Run: headless pygame with SDL's dummy video driver; simulated clock (each Clock.tick advances the game by its frame time, no real sleeping); random seed 0; keys injected as events and as key.get_pressed() state; no mouse input.
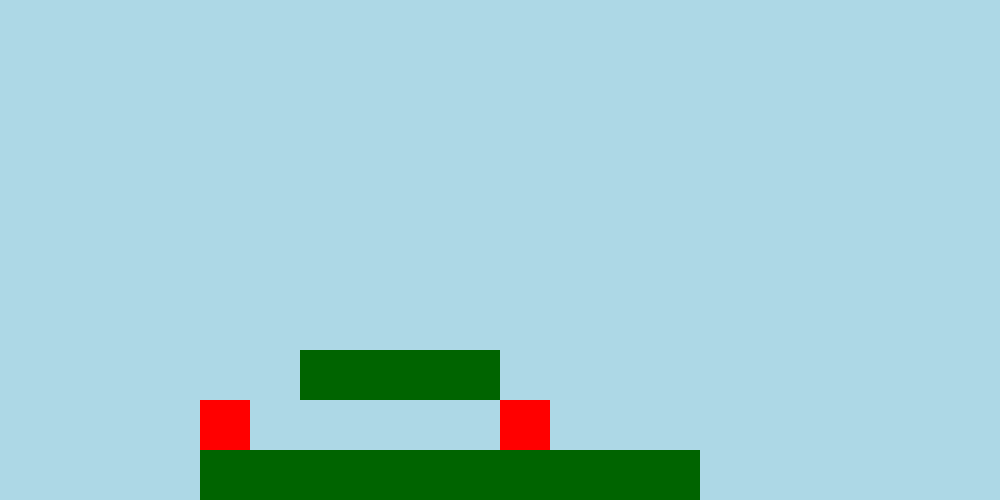
Frame 1 of 4 · flips 1–60 · no input
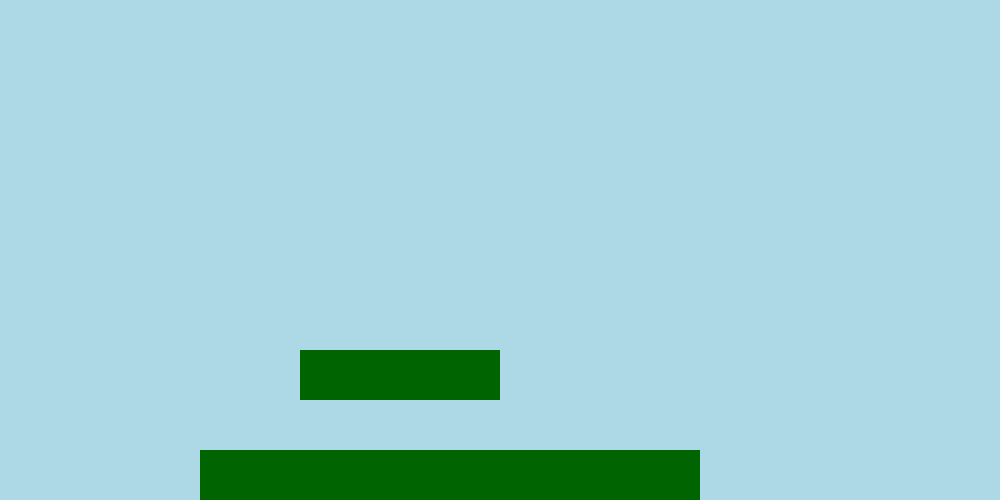
Frame 2 of 4 · flips 61–180 · tapped SPACE, RETURN · held RIGHT (→), D
Frame 3 of 4 · flips 181–300 · held DOWN (↓), S · screen unchanged from frame 2, image omitted
Frame 4 of 4 · flips 301–420 · held LEFT (←), A, UP (↑), W · screen unchanged from frame 3, image omitted

The pygame program that drew these frames:

import pygame

pygame.init()

WIDTH, HEIGHT = 1000, 500
FPS = 60
GRAVITY = 1
JUMP_SPEED = 15
BULLET_COOLDOWN = 1000 / 5

clock = pygame.time.Clock()
screen = pygame.display.set_mode((WIDTH,HEIGHT))
pygame.display.update()
pygame.display.set_caption("Shooter Game 1v1")

class BLOCK:
    COLOR = pygame.Color("dark green")
    def __init__(self, x, y, width, height):
        self.block_rect = pygame.Rect(x, y, width, height)

    def draw(self):
        pygame.draw.rect(screen, self.COLOR, self.block_rect)

class PLAYER:
    COLOR = pygame.Color("red")

    def __init__(self, player_number, x, y):
        width, height = 50, 50
        self.rect = pygame.Rect(x, y, width, height)
        self.direction = "right"
        self.x_vel = 5
        self.y_vel = 0
        self.jump_count = 0
        self.bullets = []
        self.last_shot = pygame.time.get_ticks()
        self.player_number = player_number


    def draw(self):
        pygame.draw.rect(screen, self.COLOR, self.rect)

    def check_keys(self):
        keys = pygame.key.get_pressed()
        if self.player_number == 1:
            if keys[pygame.K_LEFT]:
                self.move_left()
            if keys[pygame.K_RIGHT]:
                self.move_right()
            if keys[pygame.K_UP] and self.jump_count < 1:
                self.jump()
            if keys[pygame.K_SPACE]:
                self.shoot()
        if self.player_number == 2:
            if keys[pygame.K_a]:
                self.move_left()
            if keys[pygame.K_d]:
                self.move_right()
            if keys[pygame.K_w] and self.jump_count < 1:
                self.jump()
            if keys[pygame.K_CAPSLOCK]:
                self.shoot()

    def move_left(self):
        self.rect.x -= self.x_vel
        self.direction = "left"

    def move_right(self):
        self.rect.x += self.x_vel
        self.direction = "right"

    def gravity(self):
        self.y_vel += GRAVITY
        self.rect.y += self.y_vel

    def jump(self):
        self.y_vel = -JUMP_SPEED
        self.jump_count += 1

    def shoot(self):
        current_time = pygame.time.get_ticks()

        if current_time - self.last_shot > BULLET_COOLDOWN:
            bullet_x = self.rect.centerx
            bullet_y = self.rect.centery
            new_bullet = BULLET(bullet_x, bullet_y, self.direction, self.player_number)
            self.bullets.append(new_bullet)
            self.last_shot = current_time



    def collide_vertical(self, blocks):
        self.touching_ground = False
        for block in blocks:
            if self.rect.colliderect(block.block_rect):
                if self.y_vel > 0:
                    self.rect.bottom = block.block_rect.top
                    self.y_vel = 0
                    self.touching_ground = True
                    self.jump_count = 0

    def collide_horizontal(self, blocks):
        for block in blocks:
            if self.rect.colliderect(block.block_rect) and self.rect.bottom != block.block_rect.top and self.x_vel != 0:
                if self.rect.right > block.block_rect.left and self.rect.left < block.block_rect.left:
                    self.rect.right = block.block_rect.left
                elif self.rect.left < block.block_rect.right and self.rect.right > block.block_rect.right:
                    self.rect.left = block.block_rect.right

    def update(self):
        self.check_keys()
        self.gravity()
        self.collide_vertical(blocks)
        self.collide_horizontal(blocks)
        for bullet in self.bullets:
            bullet.update()


class BULLET:
    COLOR = pygame.Color("yellow")
    SPEED = 10
    WIDTH, HEIGHT = 10, 5

    def __init__(self, x, y, direction, player_number):
        self.rect = pygame.Rect(x, y, self.WIDTH, self.HEIGHT)
        self.direction = direction
        self.bullet_number = player_number
        self.collided = False

    def draw(self):
        pygame.draw.rect(screen, self.COLOR, self.rect)

    def update(self):
        if self.collided == False:
            if self.direction == "right":
                self.rect.x += self.SPEED
            elif self.direction == "left":
                self.rect.x -= self.SPEED
            self.draw()
            self.collide_player(player_1, player_2)


    def collide_player(self, player_1, player_2):
        if self.rect.colliderect(player_1.rect) and self.bullet_number == 2:
            self.collided = True
        if self.rect.colliderect(player_2.rect) and self.bullet_number == 1:
            self.collided = True


def draw_elements(blocks, player_1, player_2):
    player_1.draw()
    player_2.draw()
    for block in blocks:
        block.draw()

player_1 = PLAYER(1, 500, 0)
player_2 = PLAYER(2, 200, 0)

blocks = [
    BLOCK(200, 450, 500, 50),
    BLOCK(300, 350, 200, 50)
]
bullet = BULLET


running = True

while running:
    for event in pygame.event.get():
        if event.type == pygame.QUIT:
            running = False
    screen.fill(pygame.Color("light blue"))

    draw_elements(blocks, player_1, player_2)
    player_1.update()
    player_2.update()

    pygame.display.update()
    clock.tick(FPS)
pygame.quit()
